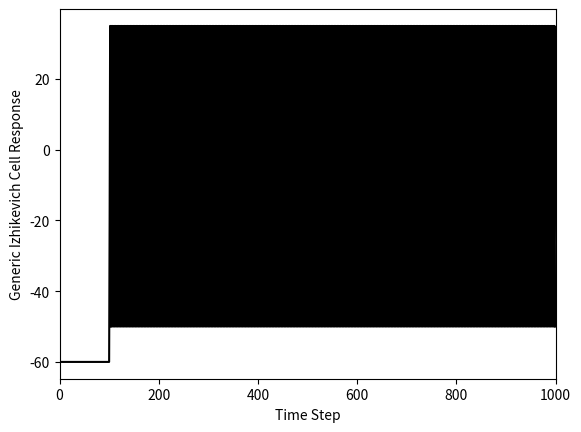

This figure's Python source:
# Our Izhikevich cell super class, which has regular spiking parameters

# The lab exercise today is to create two more Izhikevich cell types
# as subclasses of this class:
# * chattering cell type
# * intrinsically bursting cell type
#
# To do so, you will need to reference the README section of this
# repository (visit the repository page in Github and scroll down)
# to get equations for these cells. From the equations, you will
# figure out the parameter values you need and use them in your
# sub class.
#
# Create each sub class in a separate file:
# intrinsic_burst_cell.py
# chattering_cell.py
#
# Save the files in your repository folder, right next to izhikevich_cells.py
# At the top of each file, import your izhikevich_cells file so that
# the cell class is available to you. Import it by adding the following line:
# import izhikevichcells as izh
#
# Hint: you can now refer to the izhikevich cell object (izhCell) with:
# izh.izhCell
#
# In your intrinsic_burst_cell.py file, define a subclass of the izhCell
# and name it ibCell. Include an __init__ method that calls the izhCell
# __init__ method first and then reassigns any parameters that need to
# be a different value.
#
# When you have finished creating the child class, add a call to create one
# and assign it to the object myCell.
#
# Then run the cell's simulate method
#
# Finally, add a test to check if this new file is running directly:
# if __name__=='__main__':
# and as a substatement (if True), call the plotting function from
# izhikevich_cells.py using dot notation (hint: izh.plot...)
#
# Make sure to run your file to test it.
#
# For each cell (including the super class, regular spiking cell), you
# can play around with the stimVal argument to find a level of current
# input that makes your cell spike but not 'go crazy' with too much spiking.
#
# If you do the bonus exercises, create additional files for each bonus cell
# you create, such as: fast_spiking_cell.py, low_threshold_spiking_cell.py,
# and late_spiking_cell.py. For these cells, you'll notice the equations are
# structured differently. You will need to override the super class's
# simulation method with one unique to that subclass, so that you can
# customize the equations inside the for loop.

import numpy as np
import matplotlib.pyplot as plt


class izhCell():
    def __init__(self,stimVal):
        # Define Neuron Parameters
        self.celltype='Generic Izhikevich' # Regular spiking
        self.C=100
        self.vr=-60
        self.vt=-40
        self.k=0.7
        self.a=0.03
        self.b=-2
        self.c=-50
        self.d=100
        self.vpeak=35
        self.stimVal = stimVal
    
        
        # Set up the simulation
        self.T=1000 # ms
        self.tau=1 # ms - time step
        self.n=int(np.round(self.T/self.tau))
        
        # Set up the stimulation
#        self.I = np.concatenate((np.zeros((1,int(0.1*self.n))),self.stimVal*np.ones((1,int(0.01*self.n))),self.stimVal*.1*np.ones((1,int(0.89*self.n)))), axis=1)
        self.I = np.concatenate((np.zeros((1,int(0.1*self.n))), 
                 self.stimVal*np.ones((1,int(0.9*self.n)))), axis=1)

        # Set up placeholders for my outputs from the simulation              
        self.v=self.vr*np.ones((1,self.n))
        self.u=0*self.v
        
    def __repr__(self):
        return self.celltype +' Cell with StimVal=' + str(self.stimVal)

    def simulate(self):    
        # Run the simulation
        # print("vpeak = ", self.vpeak)
        for i in range(1,self.n-1):
            self.v[0,i+1]=self.v[0,i]+self.tau*(self.k*(self.v[0,i]-self.vr)*(self.v[0,i]-self.vt)-self.u[0,i]+self.I[0,i])/self.C
            self.u[0,i+1]=self.u[0,i]+self.tau*self.a*(self.b*(self.v[0,i]-self.vr)-self.u[0,i])
            
            if self.v[0,i+1]>=self.vpeak:
                    self.v[0,i]=self.vpeak
                    self.v[0,i+1]=self.c
                    self.u[0,i+1]=self.u[0,i+1]+self.d 
                    
def plotMyData(somecell, upLim = 1000):
    tau = somecell.tau
    n = somecell.n
    v = somecell.v
    celltype = somecell.celltype

    # Plot the results
    fig = plt.figure()
    plt.plot(tau*np.arange(0,n),v[0,:].transpose(), 'k-')
    plt.xlabel('Time Step')
    plt.xlim([0, upLim])
    plt.ylabel(celltype + ' Cell Response')
    plt.show()

def createCell():
    myCell = izhCell(stimVal=4000)        
    myCell.simulate()
    plotMyData(myCell)
    
if __name__=='__main__':
    createCell()